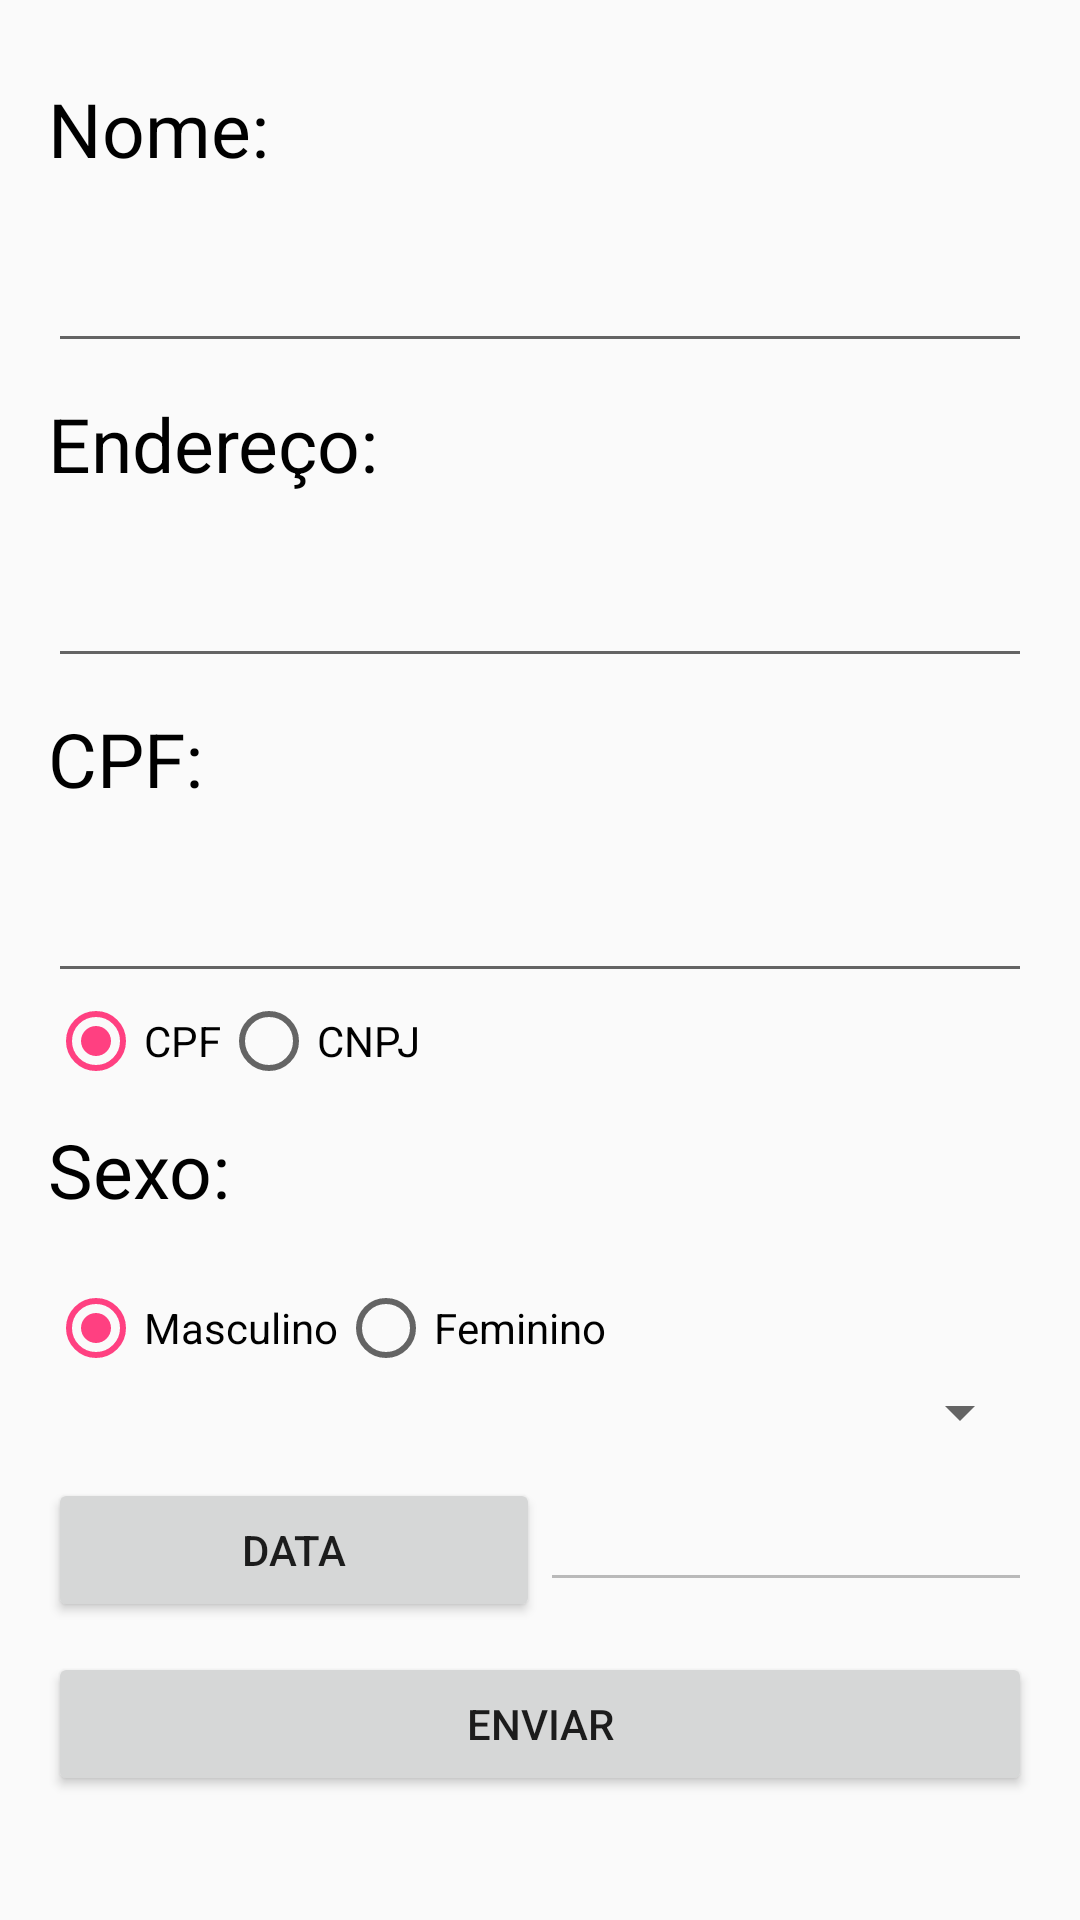

Layout XML and referenced resources for this Android screen:
<!-- AndroidManifest.xml: application theme AppTheme -->
<!-- res/layout/activity_editar_pessoa.xml -->
<?xml version="1.0" encoding="utf-8"?>
<ScrollView
    xmlns:android="http://schemas.android.com/apk/res/android"
    xmlns:tools="http://schemas.android.com/tools"
    android:layout_width="match_parent"
    android:layout_height="match_parent">
    <LinearLayout xmlns:android="http://schemas.android.com/apk/res/android"
        xmlns:tools="http://schemas.android.com/tools"
        android:layout_width="match_parent"
        android:layout_height="match_parent"
        android:orientation="vertical"
        android:paddingBottom="@dimen/activity_vertical_margin"
        android:paddingLeft="@dimen/activity_horizontal_margin"
        android:paddingRight="@dimen/activity_horizontal_margin"
        android:paddingTop="@dimen/activity_vertical_margin"
        tools:context="me.br.devproject.EditarPessoaActivity">

        <TextView
            style="@style/Txt_Test"
            android:layout_width="match_parent"
            android:layout_height="wrap_content"
            android:text="Nome:" />

        <EditText
            android:id="@+id/edtNome"
            android:layout_width="match_parent"
            android:layout_height="wrap_content" />

        <TextView
            style="@style/Txt_Test"
            android:layout_width="match_parent"
            android:layout_height="wrap_content"
            android:text="Endereço:" />

        <EditText
            android:id="@+id/edtEndereco"
            android:layout_width="match_parent"
            android:layout_height="wrap_content" />

        <TextView
            android:id="@+id/txtCpfCnpj"
            style="@style/Txt_Test"
            android:layout_width="match_parent"
            android:layout_height="wrap_content"
            android:text="CPF:" />

        <EditText
            android:id="@+id/edtCpfCnpj"
            android:layout_width="match_parent"
            android:layout_height="wrap_content"
            android:inputType="number"/>

        <RadioGroup
            android:id="@+id/rbgCpfCnpj"
            android:layout_width="match_parent"
            android:layout_height="wrap_content"
            android:orientation="horizontal">

            <RadioButton
                android:id="@+id/rbtCpf"
                android:layout_width="wrap_content"
                android:layout_height="wrap_content"
                android:text="CPF"
                android:checked="true"/>

            <RadioButton
                android:id="@+id/rbtCnpj"
                android:layout_width="wrap_content"
                android:layout_height="wrap_content"
                android:text="CNPJ" />
        </RadioGroup>

        <TextView
            style="@style/Txt_Test"
            android:layout_width="match_parent"
            android:layout_height="wrap_content"
            android:text="Sexo:" />

        <RadioGroup
            android:id="@+id/rbgSexo"
            android:layout_width="match_parent"
            android:layout_height="wrap_content"
            android:orientation="horizontal">

            <RadioButton
                android:id="@+id/rbtMasculino"
                android:layout_width="wrap_content"
                android:layout_height="wrap_content"
                android:text="Masculino"
                android:checked="true"/>

            <RadioButton
                android:id="@+id/rbtFeminino"
                android:layout_width="wrap_content"
                android:layout_height="wrap_content"
                android:text="Feminino" />

        </RadioGroup>

        <Spinner
            android:id="@+id/spnProfissao"
            android:layout_width="match_parent"
            android:layout_height="wrap_content">
        </Spinner>

        <LinearLayout
            android:orientation="horizontal"
            android:layout_marginTop="10dp"
            android:layout_marginBottom="10dp"
            android:layout_width="match_parent"
            android:layout_height="wrap_content">
            <Button
                android:id="@+id/btnData"
                android:layout_width="match_parent"
                android:layout_height="wrap_content"
                android:onClick="setDate"
                android:layout_weight="1"
                android:text="Data"/>

            <EditText
                android:id="@+id/edtNasc"
                android:layout_width="match_parent"
                android:layout_height="wrap_content"
                android:layout_weight="1"
                android:enabled="false"/>
        </LinearLayout>

        <Button
            android:id="@+id/btnEnviar"
            android:layout_width="match_parent"
            android:layout_height="wrap_content"
            android:text="Enviar"
            android:onClick="atualizarPessoa"/>

    </LinearLayout>
</ScrollView>
<!-- resources referenced by this layout -->
<resources>
  <dimen name="activity_horizontal_margin">16dp</dimen>
  <dimen name="activity_vertical_margin">16dp</dimen>
  <style name="Txt_Test">
          <item name="android:textSize">@dimen/text_default</item>
          <item name="android:textColor">@color/colorPrimaryBlack</item>
          <item name="android:layout_marginBottom">@dimen/margin_widget</item>
          <item name="android:layout_marginTop">@dimen/padding_toast</item>
      </style>
  <style name="AppTheme" parent="Theme.AppCompat.Light.DarkActionBar">
  
          
          <item name="android:alertDialogTheme">@style/AppTheme.Dark.Dialog.Info</item>
  
          
          <item name="colorPrimary">@color/colorPrimary</item>
          <item name="colorPrimaryDark">@color/colorPrimaryDark</item>
          <item name="colorAccent">@color/colorAccent</item>
      </style>
  <dimen name="text_default">25dp</dimen>
  <color name="colorPrimaryBlack">#000000</color>
  <dimen name="margin_widget">20dp</dimen>
  <dimen name="padding_toast">10dp</dimen>
  <style name="AppTheme.Dark.Dialog.Info" parent="Theme.AppCompat.Dialog">
          <item name="android:colorAccent">@color/white</item>
          <item name="android:textColorPrimary">@color/white</item>
          <item name="android:background">@color/primary_info</item>
      </style>
  <color name="colorPrimary">#3F51B5</color>
  <color name="colorPrimaryDark">#303F9F</color>
  <color name="colorAccent">#FF4081</color>
  <color name="white">#FFFFFF</color>
  <color name="primary_info">#3e94c5</color>
</resources>
